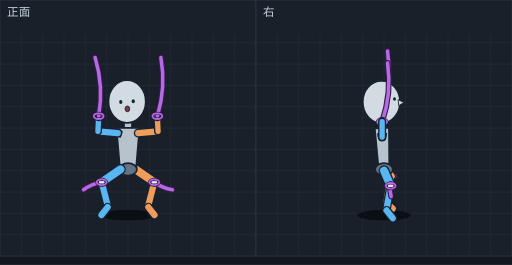
t = 0.00 s
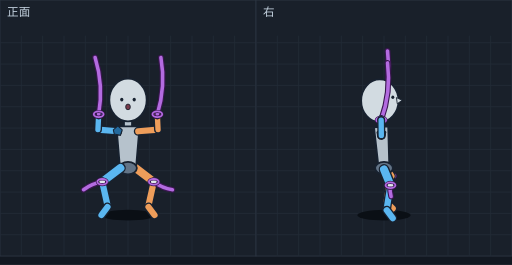
t = 0.09 s
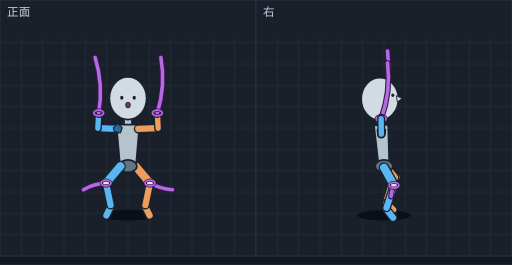
t = 0.17 s
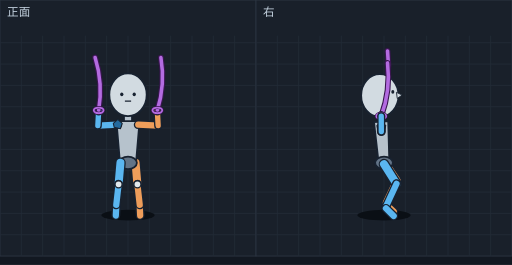
t = 0.26 s
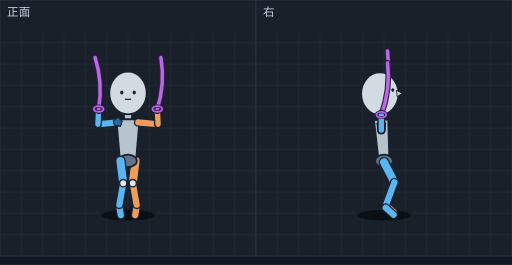
t = 0.35 s
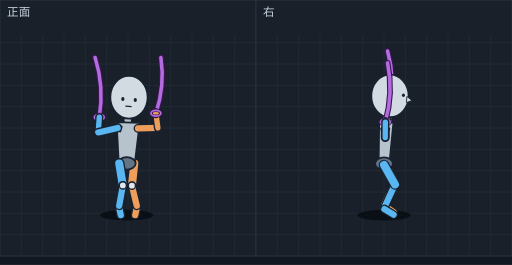
t = 0.40 s

The animated SVG that drew these frames (rendered in a browser with its animation timeline set to each time). Animation: 12 SMIL elements (animate=12); one cycle of 0.51 s, repeats indefinitely.

<svg xmlns="http://www.w3.org/2000/svg" viewBox="0 0 576 298" width="576" height="298" font-family="sans-serif"><rect width="576" height="298" fill="#121821"/><g transform="translate(0,0)"><rect width="288" height="288" fill="#19202a" stroke="#2c3542"/><line x1="24" y1="40" x2="24" y2="288" stroke="#222b37"/><line x1="48" y1="40" x2="48" y2="288" stroke="#222b37"/><line x1="72" y1="40" x2="72" y2="288" stroke="#222b37"/><line x1="96" y1="40" x2="96" y2="288" stroke="#222b37"/><line x1="120" y1="40" x2="120" y2="288" stroke="#222b37"/><line x1="144" y1="40" x2="144" y2="288" stroke="#222b37"/><line x1="168" y1="40" x2="168" y2="288" stroke="#222b37"/><line x1="192" y1="40" x2="192" y2="288" stroke="#222b37"/><line x1="216" y1="40" x2="216" y2="288" stroke="#222b37"/><line x1="240" y1="40" x2="240" y2="288" stroke="#222b37"/><line x1="264" y1="40" x2="264" y2="288" stroke="#222b37"/><line x1="0" y1="48" x2="288" y2="48" stroke="#222b37"/><line x1="0" y1="72" x2="288" y2="72" stroke="#222b37"/><line x1="0" y1="96" x2="288" y2="96" stroke="#222b37"/><line x1="0" y1="120" x2="288" y2="120" stroke="#222b37"/><line x1="0" y1="144" x2="288" y2="144" stroke="#222b37"/><line x1="0" y1="168" x2="288" y2="168" stroke="#222b37"/><line x1="0" y1="192" x2="288" y2="192" stroke="#222b37"/><line x1="0" y1="216" x2="288" y2="216" stroke="#222b37"/><line x1="0" y1="240" x2="288" y2="240" stroke="#222b37"/><line x1="0" y1="264" x2="288" y2="264" stroke="#222b37"/><text x="8" y="18" font-size="13" fill="#c4d2df">正面</text><g display="inline"><ellipse cx="144.0" cy="242" rx="30" ry="6" fill="#0a0f15"/><line x1="152.5" y1="190.5" x2="173.6" y2="205.0" stroke="#182230" stroke-width="12" stroke-linecap="round"/><line x1="152.5" y1="190.5" x2="173.6" y2="205.0" stroke="#ee9d5a" stroke-width="9" stroke-linecap="round"/><line x1="144.0" y1="134.5" x2="144.0" y2="153.7" stroke="#182230" stroke-width="10" stroke-linecap="round"/><line x1="144.0" y1="134.5" x2="144.0" y2="153.7" stroke="#b6c2cc" stroke-width="7" stroke-linecap="round"/><polygon points="157.0,143.7 131.0,143.7 135.0,190.5 153.0,190.5" fill="#b6c2cc" stroke="#182230" stroke-width="2" stroke-linejoin="round"/><ellipse cx="144.0" cy="190.5" rx="10" ry="7" fill="#637487" stroke="#182230" stroke-width="2"/><ellipse cx="143.0" cy="114.1" rx="21" ry="24" fill="#d2dbe1" stroke="#182230" stroke-width="2"/><ellipse cx="135.9" cy="114.6" rx="1.8" ry="2.2" fill="#182230"/><ellipse cx="149.9" cy="113.9" rx="1.8" ry="2.2" fill="#182230"/><ellipse cx="143.3" cy="122.4" rx="2.6" ry="3.2" fill="#7a3b4a" stroke="#182230" stroke-width="1"/><polygon points="132.5,143.6 137.5,148.1 135.5,154.1 128.5,152.6 127.5,148.1" fill="#246a9e" stroke="#182230" stroke-width="1.2"/><line x1="132.5" y1="149.6" x2="110.2" y2="147.7" stroke="#182230" stroke-width="10" stroke-linecap="round"/><line x1="132.5" y1="149.6" x2="110.2" y2="147.7" stroke="#5ab6f0" stroke-width="7" stroke-linecap="round"/><line x1="155.5" y1="149.6" x2="177.8" y2="147.7" stroke="#182230" stroke-width="10" stroke-linecap="round"/><line x1="155.5" y1="149.6" x2="177.8" y2="147.7" stroke="#ee9d5a" stroke-width="7" stroke-linecap="round"/><line x1="110.2" y1="147.7" x2="111.0" y2="130.6" stroke="#182230" stroke-width="9" stroke-linecap="round"/><line x1="110.2" y1="147.7" x2="111.0" y2="130.6" stroke="#5ab6f0" stroke-width="6" stroke-linecap="round"/><line x1="177.8" y1="147.7" x2="177.0" y2="130.6" stroke="#182230" stroke-width="9" stroke-linecap="round"/><line x1="177.8" y1="147.7" x2="177.0" y2="130.6" stroke="#ee9d5a" stroke-width="6" stroke-linecap="round"/><ellipse cx="111.0" cy="130.6" rx="4" ry="5" fill="#5ab6f0" stroke="#182230" stroke-width="1.5"/><ellipse cx="177.0" cy="130.6" rx="4" ry="5" fill="#ee9d5a" stroke="#182230" stroke-width="1.5"/><path d="M107.0,64.7 Q116.9,97.2 111.0,130.6" fill="none" stroke="#3a1650" stroke-width="6.5" stroke-linecap="round"/><path d="M107.0,64.7 Q116.9,97.2 111.0,130.6" fill="none" stroke="#b36be0" stroke-width="4" stroke-linecap="round"/><ellipse cx="111.0" cy="130.6" rx="5.5" ry="3.2" fill="none" stroke="#3a1650" stroke-width="3.5"/><ellipse cx="111.0" cy="130.6" rx="5.5" ry="3.2" fill="none" stroke="#b36be0" stroke-width="2"/><path d="M181.0,64.7 Q186.9,98.1 177.0,130.6" fill="none" stroke="#3a1650" stroke-width="6.5" stroke-linecap="round"/><path d="M181.0,64.7 Q186.9,98.1 177.0,130.6" fill="none" stroke="#b36be0" stroke-width="4" stroke-linecap="round"/><ellipse cx="177.0" cy="130.6" rx="5.5" ry="3.2" fill="none" stroke="#3a1650" stroke-width="3.5"/><ellipse cx="177.0" cy="130.6" rx="5.5" ry="3.2" fill="none" stroke="#b36be0" stroke-width="2"/><line x1="135.5" y1="190.5" x2="114.4" y2="205.0" stroke="#182230" stroke-width="12" stroke-linecap="round"/><line x1="135.5" y1="190.5" x2="114.4" y2="205.0" stroke="#5ab6f0" stroke-width="9" stroke-linecap="round"/><line x1="114.4" y1="205.0" x2="121.1" y2="231.0" stroke="#182230" stroke-width="10" stroke-linecap="round"/><line x1="114.4" y1="205.0" x2="121.1" y2="231.0" stroke="#5ab6f0" stroke-width="7" stroke-linecap="round"/><line x1="173.6" y1="205.0" x2="166.9" y2="231.0" stroke="#182230" stroke-width="10" stroke-linecap="round"/><line x1="173.6" y1="205.0" x2="166.9" y2="231.0" stroke="#ee9d5a" stroke-width="7" stroke-linecap="round"/><line x1="121.1" y1="233.0" x2="114.2" y2="241.8" stroke="#182230" stroke-width="10" stroke-linecap="round"/><line x1="121.1" y1="233.0" x2="114.2" y2="241.8" stroke="#5ab6f0" stroke-width="7" stroke-linecap="round"/><line x1="166.9" y1="233.0" x2="173.8" y2="241.8" stroke="#182230" stroke-width="10" stroke-linecap="round"/><line x1="166.9" y1="233.0" x2="173.8" y2="241.8" stroke="#ee9d5a" stroke-width="7" stroke-linecap="round"/><path d="M194.0,213.4 Q182.8,211.7 173.6,205.0" fill="none" stroke="#3a1650" stroke-width="6.5" stroke-linecap="round"/><path d="M194.0,213.4 Q182.8,211.7 173.6,205.0" fill="none" stroke="#b36be0" stroke-width="4" stroke-linecap="round"/><path d="M94.0,213.4 Q103.2,206.8 114.4,205.0" fill="none" stroke="#3a1650" stroke-width="6.5" stroke-linecap="round"/><path d="M94.0,213.4 Q103.2,206.8 114.4,205.0" fill="none" stroke="#b36be0" stroke-width="4" stroke-linecap="round"/><ellipse cx="114.4" cy="205.0" rx="4" ry="4" fill="#e1e8ec" stroke="#182230" stroke-width="1.5"/><ellipse cx="173.6" cy="205.0" rx="4" ry="4" fill="#e1e8ec" stroke="#182230" stroke-width="1.5"/><ellipse cx="173.6" cy="205.0" rx="5.5" ry="3.2" fill="none" stroke="#3a1650" stroke-width="3.5"/><ellipse cx="173.6" cy="205.0" rx="5.5" ry="3.2" fill="none" stroke="#b36be0" stroke-width="2"/><ellipse cx="114.4" cy="205.0" rx="5.5" ry="3.2" fill="none" stroke="#3a1650" stroke-width="3.5"/><ellipse cx="114.4" cy="205.0" rx="5.5" ry="3.2" fill="none" stroke="#b36be0" stroke-width="2"/><animate attributeName="display" values="inline;none;none;none;none;none" keyTimes="0.0000;0.1471;0.2941;0.4314;0.5686;0.7843" calcMode="discrete" dur="510ms" repeatCount="indefinite"/></g><g display="none"><ellipse cx="144.0" cy="242" rx="30" ry="6" fill="#0a0f15"/><line x1="152.5" y1="189.0" x2="173.0" y2="204.5" stroke="#182230" stroke-width="12" stroke-linecap="round"/><line x1="152.5" y1="189.0" x2="173.0" y2="204.5" stroke="#ee9d5a" stroke-width="9" stroke-linecap="round"/><line x1="144.0" y1="132.9" x2="144.0" y2="152.1" stroke="#182230" stroke-width="10" stroke-linecap="round"/><line x1="144.0" y1="132.9" x2="144.0" y2="152.1" stroke="#b6c2cc" stroke-width="7" stroke-linecap="round"/><polygon points="157.0,142.1 131.0,142.1 135.0,189.0 153.0,189.0" fill="#b6c2cc" stroke="#182230" stroke-width="2" stroke-linejoin="round"/><ellipse cx="144.0" cy="189.0" rx="10" ry="7" fill="#637487" stroke="#182230" stroke-width="2"/><ellipse cx="144.0" cy="112.5" rx="21" ry="24" fill="#d2dbe1" stroke="#182230" stroke-width="2"/><ellipse cx="137.0" cy="112.0" rx="1.8" ry="2.2" fill="#182230"/><ellipse cx="151.0" cy="112.0" rx="1.8" ry="2.2" fill="#182230"/><ellipse cx="144.0" cy="120.2" rx="2.6" ry="3.2" fill="#7a3b4a" stroke="#182230" stroke-width="1"/><line x1="132.5" y1="147.6" x2="110.2" y2="145.7" stroke="#182230" stroke-width="10" stroke-linecap="round"/><line x1="132.5" y1="147.6" x2="110.2" y2="145.7" stroke="#5ab6f0" stroke-width="7" stroke-linecap="round"/><line x1="155.5" y1="147.6" x2="177.8" y2="145.7" stroke="#182230" stroke-width="10" stroke-linecap="round"/><line x1="155.5" y1="147.6" x2="177.8" y2="145.7" stroke="#ee9d5a" stroke-width="7" stroke-linecap="round"/><polygon points="132.5,141.6 137.5,146.1 135.5,152.1 128.5,150.6 127.5,146.1" fill="#246a9e" stroke="#182230" stroke-width="1.2"/><line x1="110.2" y1="145.7" x2="111.0" y2="128.5" stroke="#182230" stroke-width="9" stroke-linecap="round"/><line x1="110.2" y1="145.7" x2="111.0" y2="128.5" stroke="#5ab6f0" stroke-width="6" stroke-linecap="round"/><line x1="177.8" y1="145.7" x2="177.0" y2="128.5" stroke="#182230" stroke-width="9" stroke-linecap="round"/><line x1="177.8" y1="145.7" x2="177.0" y2="128.5" stroke="#ee9d5a" stroke-width="6" stroke-linecap="round"/><ellipse cx="111.0" cy="128.5" rx="4" ry="5" fill="#5ab6f0" stroke="#182230" stroke-width="1.5"/><ellipse cx="177.0" cy="128.5" rx="4" ry="5" fill="#ee9d5a" stroke="#182230" stroke-width="1.5"/><path d="M107.0,64.7 Q116.7,96.1 111.0,128.5" fill="none" stroke="#3a1650" stroke-width="6.5" stroke-linecap="round"/><path d="M107.0,64.7 Q116.7,96.1 111.0,128.5" fill="none" stroke="#b36be0" stroke-width="4" stroke-linecap="round"/><ellipse cx="111.0" cy="128.5" rx="5.5" ry="3.2" fill="none" stroke="#3a1650" stroke-width="3.5"/><ellipse cx="111.0" cy="128.5" rx="5.5" ry="3.2" fill="none" stroke="#b36be0" stroke-width="2"/><path d="M181.0,64.7 Q186.7,97.1 177.0,128.5" fill="none" stroke="#3a1650" stroke-width="6.5" stroke-linecap="round"/><path d="M181.0,64.7 Q186.7,97.1 177.0,128.5" fill="none" stroke="#b36be0" stroke-width="4" stroke-linecap="round"/><ellipse cx="177.0" cy="128.5" rx="5.5" ry="3.2" fill="none" stroke="#3a1650" stroke-width="3.5"/><ellipse cx="177.0" cy="128.5" rx="5.5" ry="3.2" fill="none" stroke="#b36be0" stroke-width="2"/><line x1="135.5" y1="189.0" x2="115.0" y2="204.5" stroke="#182230" stroke-width="12" stroke-linecap="round"/><line x1="135.5" y1="189.0" x2="115.0" y2="204.5" stroke="#5ab6f0" stroke-width="9" stroke-linecap="round"/><line x1="115.0" y1="204.5" x2="120.9" y2="230.8" stroke="#182230" stroke-width="10" stroke-linecap="round"/><line x1="115.0" y1="204.5" x2="120.9" y2="230.8" stroke="#5ab6f0" stroke-width="7" stroke-linecap="round"/><line x1="173.0" y1="204.5" x2="167.1" y2="230.8" stroke="#182230" stroke-width="10" stroke-linecap="round"/><line x1="173.0" y1="204.5" x2="167.1" y2="230.8" stroke="#ee9d5a" stroke-width="7" stroke-linecap="round"/><line x1="120.9" y1="232.8" x2="114.2" y2="241.8" stroke="#182230" stroke-width="10" stroke-linecap="round"/><line x1="120.9" y1="232.8" x2="114.2" y2="241.8" stroke="#5ab6f0" stroke-width="7" stroke-linecap="round"/><line x1="167.1" y1="232.8" x2="173.8" y2="241.8" stroke="#182230" stroke-width="10" stroke-linecap="round"/><line x1="167.1" y1="232.8" x2="173.8" y2="241.8" stroke="#ee9d5a" stroke-width="7" stroke-linecap="round"/><path d="M194.0,213.4 Q182.4,211.5 173.0,204.5" fill="none" stroke="#3a1650" stroke-width="6.5" stroke-linecap="round"/><path d="M194.0,213.4 Q182.4,211.5 173.0,204.5" fill="none" stroke="#b36be0" stroke-width="4" stroke-linecap="round"/><path d="M94.0,213.4 Q103.4,206.5 115.0,204.5" fill="none" stroke="#3a1650" stroke-width="6.5" stroke-linecap="round"/><path d="M94.0,213.4 Q103.4,206.5 115.0,204.5" fill="none" stroke="#b36be0" stroke-width="4" stroke-linecap="round"/><ellipse cx="115.0" cy="204.5" rx="4" ry="4" fill="#e1e8ec" stroke="#182230" stroke-width="1.5"/><ellipse cx="173.0" cy="204.5" rx="4" ry="4" fill="#e1e8ec" stroke="#182230" stroke-width="1.5"/><ellipse cx="173.0" cy="204.5" rx="5.5" ry="3.2" fill="none" stroke="#3a1650" stroke-width="3.5"/><ellipse cx="173.0" cy="204.5" rx="5.5" ry="3.2" fill="none" stroke="#b36be0" stroke-width="2"/><ellipse cx="115.0" cy="204.5" rx="5.5" ry="3.2" fill="none" stroke="#3a1650" stroke-width="3.5"/><ellipse cx="115.0" cy="204.5" rx="5.5" ry="3.2" fill="none" stroke="#b36be0" stroke-width="2"/><animate attributeName="display" values="none;inline;none;none;none;none" keyTimes="0.0000;0.1471;0.2941;0.4314;0.5686;0.7843" calcMode="discrete" dur="510ms" repeatCount="indefinite"/></g><g display="none"><ellipse cx="144.0" cy="242" rx="30" ry="6" fill="#0a0f15"/><line x1="152.5" y1="186.9" x2="168.7" y2="205.9" stroke="#182230" stroke-width="12" stroke-linecap="round"/><line x1="152.5" y1="186.9" x2="168.7" y2="205.9" stroke="#ee9d5a" stroke-width="9" stroke-linecap="round"/><line x1="144.0" y1="130.9" x2="144.0" y2="150.1" stroke="#182230" stroke-width="10" stroke-linecap="round"/><line x1="144.0" y1="130.9" x2="144.0" y2="150.1" stroke="#b6c2cc" stroke-width="7" stroke-linecap="round"/><polygon points="157.0,140.1 131.0,140.1 135.0,186.9 153.0,186.9" fill="#b6c2cc" stroke="#182230" stroke-width="2" stroke-linejoin="round"/><ellipse cx="144.0" cy="186.9" rx="10" ry="7" fill="#637487" stroke="#182230" stroke-width="2"/><ellipse cx="144.0" cy="110.4" rx="21" ry="24" fill="#d2dbe1" stroke="#182230" stroke-width="2"/><ellipse cx="137.0" cy="109.9" rx="1.8" ry="2.2" fill="#182230"/><ellipse cx="151.0" cy="109.9" rx="1.8" ry="2.2" fill="#182230"/><ellipse cx="144.0" cy="118.1" rx="2.6" ry="3.2" fill="#7a3b4a" stroke="#182230" stroke-width="1"/><line x1="132.5" y1="145.0" x2="110.1" y2="144.2" stroke="#182230" stroke-width="10" stroke-linecap="round"/><line x1="132.5" y1="145.0" x2="110.1" y2="144.2" stroke="#5ab6f0" stroke-width="7" stroke-linecap="round"/><line x1="155.5" y1="145.0" x2="177.9" y2="144.2" stroke="#182230" stroke-width="10" stroke-linecap="round"/><line x1="155.5" y1="145.0" x2="177.9" y2="144.2" stroke="#ee9d5a" stroke-width="7" stroke-linecap="round"/><polygon points="132.5,139.0 137.5,143.5 135.5,149.5 128.5,148.0 127.5,143.5" fill="#246a9e" stroke="#182230" stroke-width="1.2"/><line x1="110.1" y1="144.2" x2="111.0" y2="127.0" stroke="#182230" stroke-width="9" stroke-linecap="round"/><line x1="110.1" y1="144.2" x2="111.0" y2="127.0" stroke="#5ab6f0" stroke-width="6" stroke-linecap="round"/><line x1="177.9" y1="144.2" x2="177.0" y2="127.0" stroke="#182230" stroke-width="9" stroke-linecap="round"/><line x1="177.9" y1="144.2" x2="177.0" y2="127.0" stroke="#ee9d5a" stroke-width="6" stroke-linecap="round"/><ellipse cx="111.0" cy="127.0" rx="4" ry="5" fill="#5ab6f0" stroke="#182230" stroke-width="1.5"/><ellipse cx="177.0" cy="127.0" rx="4" ry="5" fill="#ee9d5a" stroke="#182230" stroke-width="1.5"/><path d="M107.0,64.7 Q116.5,95.4 111.0,127.0" fill="none" stroke="#3a1650" stroke-width="6.5" stroke-linecap="round"/><path d="M107.0,64.7 Q116.5,95.4 111.0,127.0" fill="none" stroke="#b36be0" stroke-width="4" stroke-linecap="round"/><ellipse cx="111.0" cy="127.0" rx="5.5" ry="3.2" fill="none" stroke="#3a1650" stroke-width="3.5"/><ellipse cx="111.0" cy="127.0" rx="5.5" ry="3.2" fill="none" stroke="#b36be0" stroke-width="2"/><path d="M181.0,64.7 Q186.5,96.3 177.0,127.0" fill="none" stroke="#3a1650" stroke-width="6.5" stroke-linecap="round"/><path d="M181.0,64.7 Q186.5,96.3 177.0,127.0" fill="none" stroke="#b36be0" stroke-width="4" stroke-linecap="round"/><ellipse cx="177.0" cy="127.0" rx="5.5" ry="3.2" fill="none" stroke="#3a1650" stroke-width="3.5"/><ellipse cx="177.0" cy="127.0" rx="5.5" ry="3.2" fill="none" stroke="#b36be0" stroke-width="2"/><line x1="135.5" y1="186.9" x2="119.3" y2="205.9" stroke="#182230" stroke-width="12" stroke-linecap="round"/><line x1="135.5" y1="186.9" x2="119.3" y2="205.9" stroke="#5ab6f0" stroke-width="9" stroke-linecap="round"/><line x1="124.4" y1="232.6" x2="119.7" y2="242.3" stroke="#182230" stroke-width="10" stroke-linecap="round"/><line x1="124.4" y1="232.6" x2="119.7" y2="242.3" stroke="#5ab6f0" stroke-width="7" stroke-linecap="round"/><line x1="163.6" y1="232.6" x2="168.3" y2="242.3" stroke="#182230" stroke-width="10" stroke-linecap="round"/><line x1="163.6" y1="232.6" x2="168.3" y2="242.3" stroke="#ee9d5a" stroke-width="7" stroke-linecap="round"/><line x1="119.3" y1="205.9" x2="124.4" y2="230.6" stroke="#182230" stroke-width="10" stroke-linecap="round"/><line x1="119.3" y1="205.9" x2="124.4" y2="230.6" stroke="#5ab6f0" stroke-width="7" stroke-linecap="round"/><line x1="168.7" y1="205.9" x2="163.6" y2="230.6" stroke="#182230" stroke-width="10" stroke-linecap="round"/><line x1="168.7" y1="205.9" x2="163.6" y2="230.6" stroke="#ee9d5a" stroke-width="7" stroke-linecap="round"/><path d="M194.0,213.4 Q180.4,212.7 168.7,205.9" fill="none" stroke="#3a1650" stroke-width="6.5" stroke-linecap="round"/><path d="M194.0,213.4 Q180.4,212.7 168.7,205.9" fill="none" stroke="#b36be0" stroke-width="4" stroke-linecap="round"/><path d="M94.0,213.4 Q105.8,206.6 119.3,205.9" fill="none" stroke="#3a1650" stroke-width="6.5" stroke-linecap="round"/><path d="M94.0,213.4 Q105.8,206.6 119.3,205.9" fill="none" stroke="#b36be0" stroke-width="4" stroke-linecap="round"/><ellipse cx="119.3" cy="205.9" rx="4" ry="4" fill="#e1e8ec" stroke="#182230" stroke-width="1.5"/><ellipse cx="168.7" cy="205.9" rx="4" ry="4" fill="#e1e8ec" stroke="#182230" stroke-width="1.5"/><ellipse cx="168.7" cy="205.9" rx="5.5" ry="3.2" fill="none" stroke="#3a1650" stroke-width="3.5"/><ellipse cx="168.7" cy="205.9" rx="5.5" ry="3.2" fill="none" stroke="#b36be0" stroke-width="2"/><ellipse cx="119.3" cy="205.9" rx="5.5" ry="3.2" fill="none" stroke="#3a1650" stroke-width="3.5"/><ellipse cx="119.3" cy="205.9" rx="5.5" ry="3.2" fill="none" stroke="#b36be0" stroke-width="2"/><animate attributeName="display" values="none;none;inline;none;none;none" keyTimes="0.0000;0.1471;0.2941;0.4314;0.5686;0.7843" calcMode="discrete" dur="510ms" repeatCount="indefinite"/></g><g display="none"><ellipse cx="144.0" cy="242" rx="30" ry="6" fill="#0a0f15"/><line x1="152.5" y1="183.1" x2="154.6" y2="207.3" stroke="#182230" stroke-width="12" stroke-linecap="round"/><line x1="152.5" y1="183.1" x2="154.6" y2="207.3" stroke="#ee9d5a" stroke-width="9" stroke-linecap="round"/><line x1="144.0" y1="127.0" x2="144.0" y2="146.2" stroke="#182230" stroke-width="10" stroke-linecap="round"/><line x1="144.0" y1="127.0" x2="144.0" y2="146.2" stroke="#b6c2cc" stroke-width="7" stroke-linecap="round"/><polygon points="157.0,136.2 131.0,136.2 135.0,183.1 153.0,183.1" fill="#b6c2cc" stroke="#182230" stroke-width="2" stroke-linejoin="round"/><ellipse cx="144.0" cy="183.1" rx="10" ry="7" fill="#637487" stroke="#182230" stroke-width="2"/><ellipse cx="144.0" cy="106.6" rx="21" ry="24" fill="#d2dbe1" stroke="#182230" stroke-width="2"/><ellipse cx="137.0" cy="106.1" rx="1.8" ry="2.2" fill="#182230"/><ellipse cx="151.0" cy="106.1" rx="1.8" ry="2.2" fill="#182230"/><line x1="140.5" y1="113.7" x2="147.5" y2="113.7" stroke="#182230" stroke-width="1.4"/><line x1="132.5" y1="140.2" x2="110.1" y2="141.3" stroke="#182230" stroke-width="10" stroke-linecap="round"/><line x1="132.5" y1="140.2" x2="110.1" y2="141.3" stroke="#5ab6f0" stroke-width="7" stroke-linecap="round"/><line x1="155.5" y1="140.2" x2="177.9" y2="141.3" stroke="#182230" stroke-width="10" stroke-linecap="round"/><line x1="155.5" y1="140.2" x2="177.9" y2="141.3" stroke="#ee9d5a" stroke-width="7" stroke-linecap="round"/><polygon points="132.5,134.2 137.5,138.7 135.5,144.7 128.5,143.2 127.5,138.7" fill="#246a9e" stroke="#182230" stroke-width="1.2"/><line x1="110.1" y1="141.3" x2="111.0" y2="124.1" stroke="#182230" stroke-width="9" stroke-linecap="round"/><line x1="110.1" y1="141.3" x2="111.0" y2="124.1" stroke="#5ab6f0" stroke-width="6" stroke-linecap="round"/><line x1="177.9" y1="141.3" x2="177.0" y2="124.1" stroke="#182230" stroke-width="9" stroke-linecap="round"/><line x1="177.9" y1="141.3" x2="177.0" y2="124.1" stroke="#ee9d5a" stroke-width="6" stroke-linecap="round"/><ellipse cx="111.0" cy="124.1" rx="4" ry="5" fill="#5ab6f0" stroke="#182230" stroke-width="1.5"/><ellipse cx="177.0" cy="124.1" rx="4" ry="5" fill="#ee9d5a" stroke="#182230" stroke-width="1.5"/><path d="M107.0,64.7 Q116.1,93.9 111.0,124.1" fill="none" stroke="#3a1650" stroke-width="6.5" stroke-linecap="round"/><path d="M107.0,64.7 Q116.1,93.9 111.0,124.1" fill="none" stroke="#b36be0" stroke-width="4" stroke-linecap="round"/><ellipse cx="111.0" cy="124.1" rx="5.5" ry="3.2" fill="none" stroke="#3a1650" stroke-width="3.5"/><ellipse cx="111.0" cy="124.1" rx="5.5" ry="3.2" fill="none" stroke="#b36be0" stroke-width="2"/><path d="M181.0,64.7 Q186.1,94.9 177.0,124.1" fill="none" stroke="#3a1650" stroke-width="6.5" stroke-linecap="round"/><path d="M181.0,64.7 Q186.1,94.9 177.0,124.1" fill="none" stroke="#b36be0" stroke-width="4" stroke-linecap="round"/><ellipse cx="177.0" cy="124.1" rx="5.5" ry="3.2" fill="none" stroke="#3a1650" stroke-width="3.5"/><ellipse cx="177.0" cy="124.1" rx="5.5" ry="3.2" fill="none" stroke="#b36be0" stroke-width="2"/><line x1="130.8" y1="232.4" x2="130.3" y2="242.4" stroke="#182230" stroke-width="10" stroke-linecap="round"/><line x1="130.8" y1="232.4" x2="130.3" y2="242.4" stroke="#5ab6f0" stroke-width="7" stroke-linecap="round"/><line x1="157.2" y1="232.4" x2="157.7" y2="242.4" stroke="#182230" stroke-width="10" stroke-linecap="round"/><line x1="157.2" y1="232.4" x2="157.7" y2="242.4" stroke="#ee9d5a" stroke-width="7" stroke-linecap="round"/><line x1="135.5" y1="183.1" x2="133.4" y2="207.3" stroke="#182230" stroke-width="12" stroke-linecap="round"/><line x1="135.5" y1="183.1" x2="133.4" y2="207.3" stroke="#5ab6f0" stroke-width="9" stroke-linecap="round"/><line x1="133.4" y1="207.3" x2="130.8" y2="230.4" stroke="#182230" stroke-width="10" stroke-linecap="round"/><line x1="133.4" y1="207.3" x2="130.8" y2="230.4" stroke="#5ab6f0" stroke-width="7" stroke-linecap="round"/><line x1="154.6" y1="207.3" x2="157.2" y2="230.4" stroke="#182230" stroke-width="10" stroke-linecap="round"/><line x1="154.6" y1="207.3" x2="157.2" y2="230.4" stroke="#ee9d5a" stroke-width="7" stroke-linecap="round"/><ellipse cx="133.4" cy="207.3" rx="4" ry="4" fill="#e1e8ec" stroke="#182230" stroke-width="1.5"/><ellipse cx="154.6" cy="207.3" rx="4" ry="4" fill="#e1e8ec" stroke="#182230" stroke-width="1.5"/><animate attributeName="display" values="none;none;none;inline;none;none" keyTimes="0.0000;0.1471;0.2941;0.4314;0.5686;0.7843" calcMode="discrete" dur="510ms" repeatCount="indefinite"/></g><g display="none"><ellipse cx="144.0" cy="242" rx="30" ry="6" fill="#0a0f15"/><line x1="152.5" y1="181.0" x2="149.4" y2="206.1" stroke="#182230" stroke-width="12" stroke-linecap="round"/><line x1="152.5" y1="181.0" x2="149.4" y2="206.1" stroke="#ee9d5a" stroke-width="9" stroke-linecap="round"/><line x1="144.0" y1="124.9" x2="144.0" y2="144.1" stroke="#182230" stroke-width="10" stroke-linecap="round"/><line x1="144.0" y1="124.9" x2="144.0" y2="144.1" stroke="#b6c2cc" stroke-width="7" stroke-linecap="round"/><polygon points="157.0,134.1 131.0,134.1 135.0,181.0 153.0,181.0" fill="#b6c2cc" stroke="#182230" stroke-width="2" stroke-linejoin="round"/><ellipse cx="144.0" cy="181.0" rx="10" ry="7" fill="#637487" stroke="#182230" stroke-width="2"/><ellipse cx="144.0" cy="104.5" rx="21" ry="24" fill="#d2dbe1" stroke="#182230" stroke-width="2"/><ellipse cx="137.0" cy="104.0" rx="1.8" ry="2.2" fill="#182230"/><ellipse cx="151.0" cy="104.0" rx="1.8" ry="2.2" fill="#182230"/><line x1="140.5" y1="111.7" x2="147.5" y2="111.7" stroke="#182230" stroke-width="1.4"/><line x1="132.5" y1="137.6" x2="110.2" y2="139.7" stroke="#182230" stroke-width="10" stroke-linecap="round"/><line x1="132.5" y1="137.6" x2="110.2" y2="139.7" stroke="#5ab6f0" stroke-width="7" stroke-linecap="round"/><line x1="155.5" y1="137.6" x2="177.8" y2="139.7" stroke="#182230" stroke-width="10" stroke-linecap="round"/><line x1="155.5" y1="137.6" x2="177.8" y2="139.7" stroke="#ee9d5a" stroke-width="7" stroke-linecap="round"/><polygon points="132.5,131.6 137.5,136.1 135.5,142.1 128.5,140.6 127.5,136.1" fill="#246a9e" stroke="#182230" stroke-width="1.2"/><line x1="110.2" y1="139.7" x2="111.0" y2="122.5" stroke="#182230" stroke-width="9" stroke-linecap="round"/><line x1="110.2" y1="139.7" x2="111.0" y2="122.5" stroke="#5ab6f0" stroke-width="6" stroke-linecap="round"/><line x1="177.8" y1="139.7" x2="177.0" y2="122.5" stroke="#182230" stroke-width="9" stroke-linecap="round"/><line x1="177.8" y1="139.7" x2="177.0" y2="122.5" stroke="#ee9d5a" stroke-width="6" stroke-linecap="round"/><ellipse cx="111.0" cy="122.5" rx="4" ry="5" fill="#5ab6f0" stroke="#182230" stroke-width="1.5"/><ellipse cx="177.0" cy="122.5" rx="4" ry="5" fill="#ee9d5a" stroke="#182230" stroke-width="1.5"/><path d="M107.0,64.7 Q115.9,93.1 111.0,122.5" fill="none" stroke="#3a1650" stroke-width="6.5" stroke-linecap="round"/><path d="M107.0,64.7 Q115.9,93.1 111.0,122.5" fill="none" stroke="#b36be0" stroke-width="4" stroke-linecap="round"/><ellipse cx="111.0" cy="122.5" rx="5.5" ry="3.2" fill="none" stroke="#3a1650" stroke-width="3.5"/><ellipse cx="111.0" cy="122.5" rx="5.5" ry="3.2" fill="none" stroke="#b36be0" stroke-width="2"/><path d="M181.0,64.7 Q185.9,94.1 177.0,122.5" fill="none" stroke="#3a1650" stroke-width="6.5" stroke-linecap="round"/><path d="M181.0,64.7 Q185.9,94.1 177.0,122.5" fill="none" stroke="#b36be0" stroke-width="4" stroke-linecap="round"/><ellipse cx="177.0" cy="122.5" rx="5.5" ry="3.2" fill="none" stroke="#3a1650" stroke-width="3.5"/><ellipse cx="177.0" cy="122.5" rx="5.5" ry="3.2" fill="none" stroke="#b36be0" stroke-width="2"/><line x1="135.5" y1="181.0" x2="138.6" y2="206.1" stroke="#182230" stroke-width="12" stroke-linecap="round"/><line x1="135.5" y1="181.0" x2="138.6" y2="206.1" stroke="#5ab6f0" stroke-width="9" stroke-linecap="round"/><line x1="134.3" y1="232.2" x2="135.9" y2="241.9" stroke="#182230" stroke-width="10" stroke-linecap="round"/><line x1="134.3" y1="232.2" x2="135.9" y2="241.9" stroke="#5ab6f0" stroke-width="7" stroke-linecap="round"/><line x1="153.7" y1="232.2" x2="152.1" y2="241.9" stroke="#182230" stroke-width="10" stroke-linecap="round"/><line x1="153.7" y1="232.2" x2="152.1" y2="241.9" stroke="#ee9d5a" stroke-width="7" stroke-linecap="round"/><line x1="138.6" y1="206.1" x2="134.3" y2="230.2" stroke="#182230" stroke-width="10" stroke-linecap="round"/><line x1="138.6" y1="206.1" x2="134.3" y2="230.2" stroke="#5ab6f0" stroke-width="7" stroke-linecap="round"/><line x1="149.4" y1="206.1" x2="153.7" y2="230.2" stroke="#182230" stroke-width="10" stroke-linecap="round"/><line x1="149.4" y1="206.1" x2="153.7" y2="230.2" stroke="#ee9d5a" stroke-width="7" stroke-linecap="round"/><ellipse cx="138.6" cy="206.1" rx="4" ry="4" fill="#e1e8ec" stroke="#182230" stroke-width="1.5"/><ellipse cx="149.4" cy="206.1" rx="4" ry="4" fill="#e1e8ec" stroke="#182230" stroke-width="1.5"/><animate attributeName="display" values="none;none;none;none;inline;none" keyTimes="0.0000;0.1471;0.2941;0.4314;0.5686;0.7843" calcMode="discrete" dur="510ms" repeatCount="indefinite"/></g><g display="none"><ellipse cx="142.6" cy="242" rx="30" ry="6" fill="#0a0f15"/><line x1="151.1" y1="183.8" x2="148.4" y2="208.8" stroke="#182230" stroke-width="12" stroke-linecap="round"/><line x1="151.1" y1="183.8" x2="148.4" y2="208.8" stroke="#ee9d5a" stroke-width="9" stroke-linecap="round"/><line x1="143.6" y1="129.0" x2="143.9" y2="147.8" stroke="#182230" stroke-width="10" stroke-linecap="round"/><line x1="143.6" y1="129.0" x2="143.9" y2="147.8" stroke="#b6c2cc" stroke-width="7" stroke-linecap="round"/><polygon points="157.2,138.2 131.2,137.3 133.6,183.5 151.6,184.1" fill="#b6c2cc" stroke="#182230" stroke-width="2" stroke-linejoin="round"/><ellipse cx="142.6" cy="183.8" rx="10" ry="7" fill="#637487" stroke="#182230" stroke-width="2"/><polygon points="132.4,137.9 137.4,142.4 135.4,148.4 128.4,146.9 127.4,142.4" fill="#246a9e" stroke="#182230" stroke-width="1.2"/><ellipse cx="111.7" cy="131.8" rx="4" ry="5" fill="#5ab6f0" stroke="#182230" stroke-width="1.5"/><path d="M107.0,64.7 Q117.4,97.7 111.7,131.8" fill="none" stroke="#3a1650" stroke-width="6.5" stroke-linecap="round"/><path d="M107.0,64.7 Q117.4,97.7 111.7,131.8" fill="none" stroke="#b36be0" stroke-width="4" stroke-linecap="round"/><ellipse cx="111.7" cy="131.8" rx="5.5" ry="3.2" fill="none" stroke="#3a1650" stroke-width="3.5"/><ellipse cx="111.7" cy="131.8" rx="5.5" ry="3.2" fill="none" stroke="#b36be0" stroke-width="2"/><line x1="110.5" y1="148.9" x2="111.7" y2="131.8" stroke="#182230" stroke-width="9" stroke-linecap="round"/><line x1="110.5" y1="148.9" x2="111.7" y2="131.8" stroke="#5ab6f0" stroke-width="6" stroke-linecap="round"/><line x1="132.4" y1="143.9" x2="110.5" y2="148.9" stroke="#182230" stroke-width="10" stroke-linecap="round"/><line x1="132.4" y1="143.9" x2="110.5" y2="148.9" stroke="#5ab6f0" stroke-width="7" stroke-linecap="round"/><line x1="155.3" y1="144.3" x2="177.6" y2="143.9" stroke="#182230" stroke-width="10" stroke-linecap="round"/><line x1="155.3" y1="144.3" x2="177.6" y2="143.9" stroke="#ee9d5a" stroke-width="7" stroke-linecap="round"/><line x1="134.1" y1="233.4" x2="135.9" y2="241.9" stroke="#182230" stroke-width="10" stroke-linecap="round"/><line x1="134.1" y1="233.4" x2="135.9" y2="241.9" stroke="#5ab6f0" stroke-width="7" stroke-linecap="round"/><line x1="153.9" y1="233.4" x2="152.1" y2="241.9" stroke="#182230" stroke-width="10" stroke-linecap="round"/><line x1="153.9" y1="233.4" x2="152.1" y2="241.9" stroke="#ee9d5a" stroke-width="7" stroke-linecap="round"/><line x1="177.6" y1="143.9" x2="175.4" y2="127.3" stroke="#182230" stroke-width="9" stroke-linecap="round"/><line x1="177.6" y1="143.9" x2="175.4" y2="127.3" stroke="#ee9d5a" stroke-width="6" stroke-linecap="round"/><line x1="134.1" y1="183.8" x2="138.2" y2="208.6" stroke="#182230" stroke-width="12" stroke-linecap="round"/><line x1="134.1" y1="183.8" x2="138.2" y2="208.6" stroke="#5ab6f0" stroke-width="9" stroke-linecap="round"/><path d="M181.0,64.7 Q185.7,96.7 175.4,127.3" fill="none" stroke="#3a1650" stroke-width="6.5" stroke-linecap="round"/><path d="M181.0,64.7 Q185.7,96.7 175.4,127.3" fill="none" stroke="#b36be0" stroke-width="4" stroke-linecap="round"/><line x1="148.4" y1="208.8" x2="153.9" y2="231.4" stroke="#182230" stroke-width="10" stroke-linecap="round"/><line x1="148.4" y1="208.8" x2="153.9" y2="231.4" stroke="#ee9d5a" stroke-width="7" stroke-linecap="round"/><line x1="138.2" y1="208.6" x2="134.1" y2="231.4" stroke="#182230" stroke-width="10" stroke-linecap="round"/><line x1="138.2" y1="208.6" x2="134.1" y2="231.4" stroke="#5ab6f0" stroke-width="7" stroke-linecap="round"/><ellipse cx="175.4" cy="127.3" rx="4" ry="5" fill="#ee9d5a" stroke="#182230" stroke-width="1.5"/><ellipse cx="175.4" cy="127.3" rx="5.5" ry="3.2" fill="none" stroke="#3a1650" stroke-width="3.5"/><ellipse cx="175.4" cy="127.3" rx="5.5" ry="3.2" fill="none" stroke="#b36be0" stroke-width="2"/><ellipse cx="145.1" cy="109.3" rx="21" ry="24" fill="#d2dbe1" stroke="#182230" stroke-width="2"/><ellipse cx="138.2" cy="111.4" rx="1.8" ry="2.2" fill="#182230"/><ellipse cx="152.2" cy="112.5" rx="1.8" ry="2.2" fill="#182230"/><line x1="141.1" y1="119.3" x2="148.1" y2="119.8" stroke="#182230" stroke-width="1.4"/><ellipse cx="148.4" cy="208.8" rx="4" ry="4" fill="#e1e8ec" stroke="#182230" stroke-width="1.5"/><ellipse cx="138.2" cy="208.6" rx="4" ry="4" fill="#e1e8ec" stroke="#182230" stroke-width="1.5"/><animate attributeName="display" values="none;none;none;none;none;inline" keyTimes="0.0000;0.1471;0.2941;0.4314;0.5686;0.7843" calcMode="discrete" dur="510ms" repeatCount="indefinite"/></g></g><g transform="translate(288,0)"><rect width="288" height="288" fill="#19202a" stroke="#2c3542"/><line x1="24" y1="40" x2="24" y2="288" stroke="#222b37"/><line x1="48" y1="40" x2="48" y2="288" stroke="#222b37"/><line x1="72" y1="40" x2="72" y2="288" stroke="#222b37"/><line x1="96" y1="40" x2="96" y2="288" stroke="#222b37"/><line x1="120" y1="40" x2="120" y2="288" stroke="#222b37"/><line x1="144" y1="40" x2="144" y2="288" stroke="#222b37"/><line x1="168" y1="40" x2="168" y2="288" stroke="#222b37"/><line x1="192" y1="40" x2="192" y2="288" stroke="#222b37"/><line x1="216" y1="40" x2="216" y2="288" stroke="#222b37"/><line x1="240" y1="40" x2="240" y2="288" stroke="#222b37"/><line x1="264" y1="40" x2="264" y2="288" stroke="#222b37"/><line x1="0" y1="48" x2="288" y2="48" stroke="#222b37"/><line x1="0" y1="72" x2="288" y2="72" stroke="#222b37"/><line x1="0" y1="96" x2="288" y2="96" stroke="#222b37"/><line x1="0" y1="120" x2="288" y2="120" stroke="#222b37"/><line x1="0" y1="144" x2="288" y2="144" stroke="#222b37"/><line x1="0" y1="168" x2="288" y2="168" stroke="#222b37"/><line x1="0" y1="192" x2="288" y2="192" stroke="#222b37"/><line x1="0" y1="216" x2="288" y2="216" stroke="#222b37"/><line x1="0" y1="240" x2="288" y2="240" stroke="#222b37"/><line x1="0" y1="264" x2="288" y2="264" stroke="#222b37"/><text x="8" y="18" font-size="13" fill="#c4d2df">右</text><g display="inline"><ellipse cx="144.0" cy="242" rx="30" ry="6" fill="#0a0f15"/><line x1="141.9" y1="142.0" x2="141.9" y2="125.0" stroke="#182230" stroke-width="9" stroke-linecap="round"/><line x1="141.9" y1="142.0" x2="141.9" y2="125.0" stroke="#ee9d5a" stroke-width="6" stroke-linecap="round"/><path d="M148.0,57.3 Q153.1,91.9 141.9,125.0" fill="none" stroke="#3a1650" stroke-width="6.5" stroke-linecap="round"/><path d="M148.0,57.3 Q153.1,91.9 141.9,125.0" fill="none" stroke="#b36be0" stroke-width="4" stroke-linecap="round"/><ellipse cx="141.9" cy="125.0" rx="4" ry="5" fill="#ee9d5a" stroke="#182230" stroke-width="1.5"/><ellipse cx="141.9" cy="125.0" rx="5.5" ry="3.2" fill="none" stroke="#3a1650" stroke-width="3.5"/><ellipse cx="141.9" cy="125.0" rx="5.5" ry="3.2" fill="none" stroke="#b36be0" stroke-width="2"/><path d="M152.0,203.0 Q151.2,200.7 151.5,198.3" fill="none" stroke="#3a1650" stroke-width="6.5" stroke-linecap="round"/><path d="M152.0,203.0 Q151.2,200.7 151.5,198.3" fill="none" stroke="#b36be0" stroke-width="4" stroke-linecap="round"/><ellipse cx="151.5" cy="198.3" rx="4" ry="4" fill="#e1e8ec" stroke="#182230" stroke-width="1.5"/><ellipse cx="151.5" cy="198.3" rx="5.5" ry="3.2" fill="none" stroke="#3a1650" stroke-width="3.5"/><ellipse cx="151.5" cy="198.3" rx="5.5" ry="3.2" fill="none" stroke="#b36be0" stroke-width="2"/><line x1="146.9" y1="228.3" x2="153.8" y2="234.6" stroke="#182230" stroke-width="10" stroke-linecap="round"/><line x1="146.9" y1="228.3" x2="153.8" y2="234.6" stroke="#ee9d5a" stroke-width="7" stroke-linecap="round"/><line x1="151.5" y1="198.3" x2="146.9" y2="226.3" stroke="#182230" stroke-width="10" stroke-linecap="round"/><line x1="151.5" y1="198.3" x2="146.9" y2="226.3" stroke="#ee9d5a" stroke-width="7" stroke-linecap="round"/><line x1="141.9" y1="147.9" x2="141.9" y2="142.0" stroke="#182230" stroke-width="10" stroke-linecap="round"/><line x1="141.9" y1="147.9" x2="141.9" y2="142.0" stroke="#ee9d5a" stroke-width="7" stroke-linecap="round"/><line x1="144.0" y1="188.9" x2="151.5" y2="198.3" stroke="#182230" stroke-width="12" stroke-linecap="round"/><line x1="144.0" y1="188.9" x2="151.5" y2="198.3" stroke="#ee9d5a" stroke-width="9" stroke-linecap="round"/><line x1="141.1" y1="135.0" x2="142.1" y2="154.0" stroke="#182230" stroke-width="10" stroke-linecap="round"/><line x1="141.1" y1="135.0" x2="142.1" y2="154.0" stroke="#b6c2cc" stroke-width="7" stroke-linecap="round"/><polygon points="149.6,143.6 133.6,144.4 138.0,190.8 150.0,190.2" fill="#b6c2cc" stroke="#182230" stroke-width="2" stroke-linejoin="round"/><ellipse cx="144.0" cy="190.5" rx="10" ry="7" fill="#637487" stroke="#182230" stroke-width="2"/><ellipse cx="141.1" cy="114.8" rx="21" ry="24" fill="#d2dbe1" stroke="#182230" stroke-width="2"/><ellipse cx="155.8" cy="111.4" rx="1.7" ry="2" fill="#182230"/><polygon points="159.9,112.0 166.3,115.3 160.6,118.9" fill="#d2dbe1" stroke="#182230" stroke-width="1"/><polygon points="141.9,146.0 146.9,150.5 144.9,156.5 137.9,155.0 136.9,150.5" fill="#246a9e" stroke="#182230" stroke-width="1.2"/><line x1="144.0" y1="192.0" x2="151.5" y2="209.0" stroke="#182230" stroke-width="12" stroke-linecap="round"/><line x1="144.0" y1="192.0" x2="151.5" y2="209.0" stroke="#5ab6f0" stroke-width="9" stroke-linecap="round"/><line x1="141.9" y1="152.0" x2="141.9" y2="154.2" stroke="#182230" stroke-width="10" stroke-linecap="round"/><line x1="141.9" y1="152.0" x2="141.9" y2="154.2" stroke="#5ab6f0" stroke-width="7" stroke-linecap="round"/><line x1="151.5" y1="209.0" x2="146.9" y2="234.6" stroke="#182230" stroke-width="10" stroke-linecap="round"/><line x1="151.5" y1="209.0" x2="146.9" y2="234.6" stroke="#5ab6f0" stroke-width="7" stroke-linecap="round"/><line x1="146.9" y1="236.6" x2="153.8" y2="245.4" stroke="#182230" stroke-width="10" stroke-linecap="round"/><line x1="146.9" y1="236.6" x2="153.8" y2="245.4" stroke="#5ab6f0" stroke-width="7" stroke-linecap="round"/><path d="M152.0,221.0 Q150.3,215.1 151.5,209.0" fill="none" stroke="#3a1650" stroke-width="6.5" stroke-linecap="round"/><path d="M152.0,221.0 Q150.3,215.1 151.5,209.0" fill="none" stroke="#b36be0" stroke-width="4" stroke-linecap="round"/><ellipse cx="151.5" cy="209.0" rx="4" ry="4" fill="#e1e8ec" stroke="#182230" stroke-width="1.5"/><ellipse cx="151.5" cy="209.0" rx="5.5" ry="3.2" fill="none" stroke="#3a1650" stroke-width="3.5"/><ellipse cx="151.5" cy="209.0" rx="5.5" ry="3.2" fill="none" stroke="#b36be0" stroke-width="2"/><path d="M148.0,70.7 Q152.9,104.5 141.9,136.9" fill="none" stroke="#3a1650" stroke-width="6.5" stroke-linecap="round"/><path d="M148.0,70.7 Q152.9,104.5 141.9,136.9" fill="none" stroke="#b36be0" stroke-width="4" stroke-linecap="round"/><ellipse cx="141.9" cy="136.9" rx="4" ry="5" fill="#5ab6f0" stroke="#182230" stroke-width="1.5"/><ellipse cx="141.9" cy="136.9" rx="5.5" ry="3.2" fill="none" stroke="#3a1650" stroke-width="3.5"/><ellipse cx="141.9" cy="136.9" rx="5.5" ry="3.2" fill="none" stroke="#b36be0" stroke-width="2"/><line x1="141.9" y1="154.2" x2="141.9" y2="136.9" stroke="#182230" stroke-width="9" stroke-linecap="round"/><line x1="141.9" y1="154.2" x2="141.9" y2="136.9" stroke="#5ab6f0" stroke-width="6" stroke-linecap="round"/><animate attributeName="display" values="inline;none;none;none;none;none" keyTimes="0.0000;0.1471;0.2941;0.4314;0.5686;0.7843" calcMode="discrete" dur="510ms" repeatCount="indefinite"/></g><g display="none"><ellipse cx="144.0" cy="242" rx="30" ry="6" fill="#0a0f15"/><line x1="141.0" y1="140.2" x2="140.8" y2="123.1" stroke="#182230" stroke-width="9" stroke-linecap="round"/><line x1="141.0" y1="140.2" x2="140.8" y2="123.1" stroke="#ee9d5a" stroke-width="6" stroke-linecap="round"/><path d="M148.0,57.3 Q152.3,91.1 140.8,123.1" fill="none" stroke="#3a1650" stroke-width="6.5" stroke-linecap="round"/><path d="M148.0,57.3 Q152.3,91.1 140.8,123.1" fill="none" stroke="#b36be0" stroke-width="4" stroke-linecap="round"/><ellipse cx="140.8" cy="123.1" rx="4" ry="5" fill="#ee9d5a" stroke="#182230" stroke-width="1.5"/><ellipse cx="140.8" cy="123.1" rx="5.5" ry="3.2" fill="none" stroke="#3a1650" stroke-width="3.5"/><ellipse cx="140.8" cy="123.1" rx="5.5" ry="3.2" fill="none" stroke="#b36be0" stroke-width="2"/><path d="M152.0,203.0 Q151.0,200.6 151.3,198.0" fill="none" stroke="#3a1650" stroke-width="6.5" stroke-linecap="round"/><path d="M152.0,203.0 Q151.0,200.6 151.3,198.0" fill="none" stroke="#b36be0" stroke-width="4" stroke-linecap="round"/><ellipse cx="151.3" cy="198.0" rx="4" ry="4" fill="#e1e8ec" stroke="#182230" stroke-width="1.5"/><ellipse cx="151.3" cy="198.0" rx="5.5" ry="3.2" fill="none" stroke="#3a1650" stroke-width="3.5"/><ellipse cx="151.3" cy="198.0" rx="5.5" ry="3.2" fill="none" stroke="#b36be0" stroke-width="2"/><line x1="147.1" y1="228.1" x2="153.8" y2="234.6" stroke="#182230" stroke-width="10" stroke-linecap="round"/><line x1="147.1" y1="228.1" x2="153.8" y2="234.6" stroke="#ee9d5a" stroke-width="7" stroke-linecap="round"/><line x1="151.3" y1="198.0" x2="147.1" y2="226.1" stroke="#182230" stroke-width="10" stroke-linecap="round"/><line x1="151.3" y1="198.0" x2="147.1" y2="226.1" stroke="#ee9d5a" stroke-width="7" stroke-linecap="round"/><line x1="141.1" y1="146.0" x2="141.0" y2="140.2" stroke="#182230" stroke-width="10" stroke-linecap="round"/><line x1="141.1" y1="146.0" x2="141.0" y2="140.2" stroke="#ee9d5a" stroke-width="7" stroke-linecap="round"/><line x1="144.0" y1="187.5" x2="151.3" y2="198.0" stroke="#182230" stroke-width="12" stroke-linecap="round"/><line x1="144.0" y1="187.5" x2="151.3" y2="198.0" stroke="#ee9d5a" stroke-width="9" stroke-linecap="round"/><line x1="140.1" y1="133.6" x2="141.5" y2="152.6" stroke="#182230" stroke-width="10" stroke-linecap="round"/><line x1="140.1" y1="133.6" x2="141.5" y2="152.6" stroke="#b6c2cc" stroke-width="7" stroke-linecap="round"/><polygon points="148.7,142.1 132.8,143.2 138.0,189.4 150.0,188.6" fill="#b6c2cc" stroke="#182230" stroke-width="2" stroke-linejoin="round"/><ellipse cx="144.0" cy="189.0" rx="10" ry="7" fill="#637487" stroke="#182230" stroke-width="2"/><ellipse cx="139.3" cy="113.3" rx="21" ry="24" fill="#d2dbe1" stroke="#182230" stroke-width="2"/><ellipse cx="153.9" cy="109.3" rx="1.7" ry="2" fill="#182230"/><polygon points="158.0,109.7 164.4,112.8 158.9,116.6" fill="#d2dbe1" stroke="#182230" stroke-width="1"/><polygon points="141.1,144.2 146.1,148.7 144.1,154.7 137.1,153.2 136.1,148.7" fill="#246a9e" stroke="#182230" stroke-width="1.2"/><line x1="144.0" y1="190.5" x2="151.3" y2="208.4" stroke="#182230" stroke-width="12" stroke-linecap="round"/><line x1="144.0" y1="190.5" x2="151.3" y2="208.4" stroke="#5ab6f0" stroke-width="9" stroke-linecap="round"/><line x1="141.1" y1="150.2" x2="141.0" y2="152.3" stroke="#182230" stroke-width="10" stroke-linecap="round"/><line x1="141.1" y1="150.2" x2="141.0" y2="152.3" stroke="#5ab6f0" stroke-width="7" stroke-linecap="round"/><line x1="151.3" y1="208.4" x2="147.1" y2="234.4" stroke="#182230" stroke-width="10" stroke-linecap="round"/><line x1="151.3" y1="208.4" x2="147.1" y2="234.4" stroke="#5ab6f0" stroke-width="7" stroke-linecap="round"/><line x1="147.1" y1="236.4" x2="153.8" y2="245.4" stroke="#182230" stroke-width="10" stroke-linecap="round"/><line x1="147.1" y1="236.4" x2="153.8" y2="245.4" stroke="#5ab6f0" stroke-width="7" stroke-linecap="round"/><path d="M152.0,221.0 Q150.1,214.8 151.3,208.4" fill="none" stroke="#3a1650" stroke-width="6.5" stroke-linecap="round"/><path d="M152.0,221.0 Q150.1,214.8 151.3,208.4" fill="none" stroke="#b36be0" stroke-width="4" stroke-linecap="round"/><ellipse cx="151.3" cy="208.4" rx="4" ry="4" fill="#e1e8ec" stroke="#182230" stroke-width="1.5"/><ellipse cx="151.3" cy="208.4" rx="5.5" ry="3.2" fill="none" stroke="#3a1650" stroke-width="3.5"/><ellipse cx="151.3" cy="208.4" rx="5.5" ry="3.2" fill="none" stroke="#b36be0" stroke-width="2"/><path d="M148.0,70.7 Q152.1,103.7 140.8,135.0" fill="none" stroke="#3a1650" stroke-width="6.5" stroke-linecap="round"/><path d="M148.0,70.7 Q152.1,103.7 140.8,135.0" fill="none" stroke="#b36be0" stroke-width="4" stroke-linecap="round"/><ellipse cx="140.8" cy="135.0" rx="4" ry="5" fill="#5ab6f0" stroke="#182230" stroke-width="1.5"/><ellipse cx="140.8" cy="135.0" rx="5.5" ry="3.2" fill="none" stroke="#3a1650" stroke-width="3.5"/><ellipse cx="140.8" cy="135.0" rx="5.5" ry="3.2" fill="none" stroke="#b36be0" stroke-width="2"/><line x1="141.0" y1="152.3" x2="140.8" y2="135.0" stroke="#182230" stroke-width="9" stroke-linecap="round"/><line x1="141.0" y1="152.3" x2="140.8" y2="135.0" stroke="#5ab6f0" stroke-width="6" stroke-linecap="round"/><animate attributeName="display" values="none;inline;none;none;none;none" keyTimes="0.0000;0.1471;0.2941;0.4314;0.5686;0.7843" calcMode="discrete" dur="510ms" repeatCount="indefinite"/></g><g display="none"><ellipse cx="144.0" cy="242" rx="30" ry="6" fill="#0a0f15"/><line x1="141.0" y1="138.6" x2="140.8" y2="121.6" stroke="#182230" stroke-width="9" stroke-linecap="round"/><line x1="141.0" y1="138.6" x2="140.8" y2="121.6" stroke="#ee9d5a" stroke-width="6" stroke-linecap="round"/><path d="M148.0,57.3 Q152.1,90.3 140.8,121.6" fill="none" stroke="#3a1650" stroke-width="6.5" stroke-linecap="round"/><path d="M148.0,57.3 Q152.1,90.3 140.8,121.6" fill="none" stroke="#b36be0" stroke-width="4" stroke-linecap="round"/><ellipse cx="140.8" cy="121.6" rx="4" ry="5" fill="#ee9d5a" stroke="#182230" stroke-width="1.5"/><ellipse cx="140.8" cy="121.6" rx="5.5" ry="3.2" fill="none" stroke="#3a1650" stroke-width="3.5"/><ellipse cx="140.8" cy="121.6" rx="5.5" ry="3.2" fill="none" stroke="#b36be0" stroke-width="2"/><path d="M152.0,203.0 Q153.2,200.9 155.2,199.5" fill="none" stroke="#3a1650" stroke-width="6.5" stroke-linecap="round"/><path d="M152.0,203.0 Q153.2,200.9 155.2,199.5" fill="none" stroke="#b36be0" stroke-width="4" stroke-linecap="round"/><ellipse cx="155.2" cy="199.5" rx="4" ry="4" fill="#e1e8ec" stroke="#182230" stroke-width="1.5"/><ellipse cx="155.2" cy="199.5" rx="5.5" ry="3.2" fill="none" stroke="#3a1650" stroke-width="3.5"/><ellipse cx="155.2" cy="199.5" rx="5.5" ry="3.2" fill="none" stroke="#b36be0" stroke-width="2"/><line x1="141.1" y1="143.4" x2="141.0" y2="138.6" stroke="#182230" stroke-width="10" stroke-linecap="round"/><line x1="141.1" y1="143.4" x2="141.0" y2="138.6" stroke="#ee9d5a" stroke-width="7" stroke-linecap="round"/><line x1="155.2" y1="199.5" x2="146.8" y2="226.6" stroke="#182230" stroke-width="10" stroke-linecap="round"/><line x1="155.2" y1="199.5" x2="146.8" y2="226.6" stroke="#ee9d5a" stroke-width="7" stroke-linecap="round"/><line x1="146.8" y1="228.6" x2="154.3" y2="236.0" stroke="#182230" stroke-width="10" stroke-linecap="round"/><line x1="146.8" y1="228.6" x2="154.3" y2="236.0" stroke="#ee9d5a" stroke-width="7" stroke-linecap="round"/><line x1="144.0" y1="185.4" x2="155.2" y2="199.5" stroke="#182230" stroke-width="12" stroke-linecap="round"/><line x1="144.0" y1="185.4" x2="155.2" y2="199.5" stroke="#ee9d5a" stroke-width="9" stroke-linecap="round"/><line x1="140.1" y1="131.6" x2="141.5" y2="150.5" stroke="#182230" stroke-width="10" stroke-linecap="round"/><line x1="140.1" y1="131.6" x2="141.5" y2="150.5" stroke="#b6c2cc" stroke-width="7" stroke-linecap="round"/><polygon points="148.7,140.0 132.8,141.1 138.0,187.3 150.0,186.5" fill="#b6c2cc" stroke="#182230" stroke-width="2" stroke-linejoin="round"/><ellipse cx="144.0" cy="186.9" rx="10" ry="7" fill="#637487" stroke="#182230" stroke-width="2"/><ellipse cx="139.3" cy="111.3" rx="21" ry="24" fill="#d2dbe1" stroke="#182230" stroke-width="2"/><ellipse cx="153.9" cy="107.2" rx="1.7" ry="2" fill="#182230"/><polygon points="158.0,107.6 164.4,110.8 158.9,114.6" fill="#d2dbe1" stroke="#182230" stroke-width="1"/><polygon points="141.1,141.6 146.1,146.1 144.1,152.1 137.1,150.6 136.1,146.1" fill="#246a9e" stroke="#182230" stroke-width="1.2"/><line x1="144.0" y1="188.5" x2="155.2" y2="208.4" stroke="#182230" stroke-width="12" stroke-linecap="round"/><line x1="144.0" y1="188.5" x2="155.2" y2="208.4" stroke="#5ab6f0" stroke-width="9" stroke-linecap="round"/><line x1="146.8" y1="235.7" x2="154.3" y2="244.8" stroke="#182230" stroke-width="10" stroke-linecap="round"/><line x1="146.8" y1="235.7" x2="154.3" y2="244.8" stroke="#5ab6f0" stroke-width="7" stroke-linecap="round"/><line x1="155.2" y1="208.4" x2="146.8" y2="233.7" stroke="#182230" stroke-width="10" stroke-linecap="round"/><line x1="155.2" y1="208.4" x2="146.8" y2="233.7" stroke="#5ab6f0" stroke-width="7" stroke-linecap="round"/><line x1="141.1" y1="147.6" x2="141.0" y2="150.8" stroke="#182230" stroke-width="10" stroke-linecap="round"/><line x1="141.1" y1="147.6" x2="141.0" y2="150.8" stroke="#5ab6f0" stroke-width="7" stroke-linecap="round"/><path d="M152.0,221.0 Q152.1,214.3 155.2,208.4" fill="none" stroke="#3a1650" stroke-width="6.5" stroke-linecap="round"/><path d="M152.0,221.0 Q152.1,214.3 155.2,208.4" fill="none" stroke="#b36be0" stroke-width="4" stroke-linecap="round"/><ellipse cx="155.2" cy="208.4" rx="4" ry="4" fill="#e1e8ec" stroke="#182230" stroke-width="1.5"/><ellipse cx="155.2" cy="208.4" rx="5.5" ry="3.2" fill="none" stroke="#3a1650" stroke-width="3.5"/><ellipse cx="155.2" cy="208.4" rx="5.5" ry="3.2" fill="none" stroke="#b36be0" stroke-width="2"/><path d="M148.0,70.7 Q152.0,102.9 140.8,133.5" fill="none" stroke="#3a1650" stroke-width="6.5" stroke-linecap="round"/><path d="M148.0,70.7 Q152.0,102.9 140.8,133.5" fill="none" stroke="#b36be0" stroke-width="4" stroke-linecap="round"/><ellipse cx="140.8" cy="133.5" rx="4" ry="5" fill="#5ab6f0" stroke="#182230" stroke-width="1.5"/><ellipse cx="140.8" cy="133.5" rx="5.5" ry="3.2" fill="none" stroke="#3a1650" stroke-width="3.5"/><ellipse cx="140.8" cy="133.5" rx="5.5" ry="3.2" fill="none" stroke="#b36be0" stroke-width="2"/><line x1="141.0" y1="150.8" x2="140.8" y2="133.5" stroke="#182230" stroke-width="9" stroke-linecap="round"/><line x1="141.0" y1="150.8" x2="140.8" y2="133.5" stroke="#5ab6f0" stroke-width="6" stroke-linecap="round"/><animate attributeName="display" values="none;none;inline;none;none;none" keyTimes="0.0000;0.1471;0.2941;0.4314;0.5686;0.7843" calcMode="discrete" dur="510ms" repeatCount="indefinite"/></g><g display="none"><ellipse cx="144.0" cy="242" rx="30" ry="6" fill="#0a0f15"/><line x1="141.0" y1="135.7" x2="140.9" y2="118.7" stroke="#182230" stroke-width="9" stroke-linecap="round"/><line x1="141.0" y1="135.7" x2="140.9" y2="118.7" stroke="#ee9d5a" stroke-width="6" stroke-linecap="round"/><path d="M148.0,57.3 Q151.8,88.9 140.9,118.7" fill="none" stroke="#3a1650" stroke-width="6.5" stroke-linecap="round"/><path d="M148.0,57.3 Q151.8,88.9 140.9,118.7" fill="none" stroke="#b36be0" stroke-width="4" stroke-linecap="round"/><ellipse cx="140.9" cy="118.7" rx="4" ry="5" fill="#ee9d5a" stroke="#182230" stroke-width="1.5"/><ellipse cx="140.9" cy="118.7" rx="5.5" ry="3.2" fill="none" stroke="#3a1650" stroke-width="3.5"/><ellipse cx="140.9" cy="118.7" rx="5.5" ry="3.2" fill="none" stroke="#b36be0" stroke-width="2"/><line x1="141.0" y1="138.6" x2="141.0" y2="135.7" stroke="#182230" stroke-width="10" stroke-linecap="round"/><line x1="141.0" y1="138.6" x2="141.0" y2="135.7" stroke="#ee9d5a" stroke-width="7" stroke-linecap="round"/><line x1="146.2" y1="229.6" x2="154.9" y2="237.9" stroke="#182230" stroke-width="10" stroke-linecap="round"/><line x1="146.2" y1="229.6" x2="154.9" y2="237.9" stroke="#ee9d5a" stroke-width="7" stroke-linecap="round"/><line x1="158.1" y1="202.9" x2="146.2" y2="227.6" stroke="#182230" stroke-width="10" stroke-linecap="round"/><line x1="158.1" y1="202.9" x2="146.2" y2="227.6" stroke="#ee9d5a" stroke-width="7" stroke-linecap="round"/><ellipse cx="158.1" cy="202.9" rx="4" ry="4" fill="#e1e8ec" stroke="#182230" stroke-width="1.5"/><line x1="144.0" y1="181.5" x2="158.1" y2="202.9" stroke="#182230" stroke-width="12" stroke-linecap="round"/><line x1="144.0" y1="181.5" x2="158.1" y2="202.9" stroke="#ee9d5a" stroke-width="9" stroke-linecap="round"/><line x1="140.1" y1="127.7" x2="141.5" y2="146.7" stroke="#182230" stroke-width="10" stroke-linecap="round"/><line x1="140.1" y1="127.7" x2="141.5" y2="146.7" stroke="#b6c2cc" stroke-width="7" stroke-linecap="round"/><polygon points="148.7,136.1 132.8,137.2 138.0,183.5 150.0,182.7" fill="#b6c2cc" stroke="#182230" stroke-width="2" stroke-linejoin="round"/><ellipse cx="144.0" cy="183.1" rx="10" ry="7" fill="#637487" stroke="#182230" stroke-width="2"/><ellipse cx="139.3" cy="107.4" rx="21" ry="24" fill="#d2dbe1" stroke="#182230" stroke-width="2"/><ellipse cx="153.9" cy="103.3" rx="1.7" ry="2" fill="#182230"/><polygon points="158.0,103.8 164.4,106.9 158.9,110.7" fill="#d2dbe1" stroke="#182230" stroke-width="1"/><line x1="144.0" y1="184.6" x2="158.1" y2="206.7" stroke="#182230" stroke-width="12" stroke-linecap="round"/><line x1="144.0" y1="184.6" x2="158.1" y2="206.7" stroke="#5ab6f0" stroke-width="9" stroke-linecap="round"/><ellipse cx="158.1" cy="206.7" rx="4" ry="4" fill="#e1e8ec" stroke="#182230" stroke-width="1.5"/><polygon points="141.0,136.8 146.0,141.3 144.0,147.3 137.0,145.8 136.0,141.3" fill="#246a9e" stroke="#182230" stroke-width="1.2"/><line x1="158.1" y1="206.7" x2="146.2" y2="232.3" stroke="#182230" stroke-width="10" stroke-linecap="round"/><line x1="158.1" y1="206.7" x2="146.2" y2="232.3" stroke="#5ab6f0" stroke-width="7" stroke-linecap="round"/><line x1="146.2" y1="234.3" x2="154.9" y2="242.9" stroke="#182230" stroke-width="10" stroke-linecap="round"/><line x1="146.2" y1="234.3" x2="154.9" y2="242.9" stroke="#5ab6f0" stroke-width="7" stroke-linecap="round"/><line x1="141.0" y1="142.8" x2="141.0" y2="147.9" stroke="#182230" stroke-width="10" stroke-linecap="round"/><line x1="141.0" y1="142.8" x2="141.0" y2="147.9" stroke="#5ab6f0" stroke-width="7" stroke-linecap="round"/><path d="M148.0,70.7 Q151.6,101.5 140.9,130.6" fill="none" stroke="#3a1650" stroke-width="6.5" stroke-linecap="round"/><path d="M148.0,70.7 Q151.6,101.5 140.9,130.6" fill="none" stroke="#b36be0" stroke-width="4" stroke-linecap="round"/><ellipse cx="140.9" cy="130.6" rx="4" ry="5" fill="#5ab6f0" stroke="#182230" stroke-width="1.5"/><ellipse cx="140.9" cy="130.6" rx="5.5" ry="3.2" fill="none" stroke="#3a1650" stroke-width="3.5"/><ellipse cx="140.9" cy="130.6" rx="5.5" ry="3.2" fill="none" stroke="#b36be0" stroke-width="2"/><line x1="141.0" y1="147.9" x2="140.9" y2="130.6" stroke="#182230" stroke-width="9" stroke-linecap="round"/><line x1="141.0" y1="147.9" x2="140.9" y2="130.6" stroke="#5ab6f0" stroke-width="6" stroke-linecap="round"/><animate attributeName="display" values="none;none;none;inline;none;none" keyTimes="0.0000;0.1471;0.2941;0.4314;0.5686;0.7843" calcMode="discrete" dur="510ms" repeatCount="indefinite"/></g><g display="none"><ellipse cx="144.0" cy="242" rx="30" ry="6" fill="#0a0f15"/><line x1="141.0" y1="134.2" x2="141.0" y2="117.1" stroke="#182230" stroke-width="9" stroke-linecap="round"/><line x1="141.0" y1="134.2" x2="141.0" y2="117.1" stroke="#ee9d5a" stroke-width="6" stroke-linecap="round"/><path d="M148.0,57.3 Q151.7,88.1 141.0,117.1" fill="none" stroke="#3a1650" stroke-width="6.5" stroke-linecap="round"/><path d="M148.0,57.3 Q151.7,88.1 141.0,117.1" fill="none" stroke="#b36be0" stroke-width="4" stroke-linecap="round"/><ellipse cx="141.0" cy="117.1" rx="4" ry="5" fill="#ee9d5a" stroke="#182230" stroke-width="1.5"/><ellipse cx="141.0" cy="117.1" rx="5.5" ry="3.2" fill="none" stroke="#3a1650" stroke-width="3.5"/><ellipse cx="141.0" cy="117.1" rx="5.5" ry="3.2" fill="none" stroke="#b36be0" stroke-width="2"/><line x1="141.0" y1="136.0" x2="141.0" y2="134.2" stroke="#182230" stroke-width="10" stroke-linecap="round"/><line x1="141.0" y1="136.0" x2="141.0" y2="134.2" stroke="#ee9d5a" stroke-width="7" stroke-linecap="round"/><line x1="145.9" y1="230.2" x2="154.8" y2="238.5" stroke="#182230" stroke-width="10" stroke-linecap="round"/><line x1="145.9" y1="230.2" x2="154.8" y2="238.5" stroke="#ee9d5a" stroke-width="7" stroke-linecap="round"/><line x1="155.7" y1="203.0" x2="145.9" y2="228.2" stroke="#182230" stroke-width="10" stroke-linecap="round"/><line x1="155.7" y1="203.0" x2="145.9" y2="228.2" stroke="#ee9d5a" stroke-width="7" stroke-linecap="round"/><line x1="144.0" y1="179.5" x2="155.7" y2="203.0" stroke="#182230" stroke-width="12" stroke-linecap="round"/><line x1="144.0" y1="179.5" x2="155.7" y2="203.0" stroke="#ee9d5a" stroke-width="9" stroke-linecap="round"/><ellipse cx="155.7" cy="203.0" rx="4" ry="4" fill="#e1e8ec" stroke="#182230" stroke-width="1.5"/><line x1="140.1" y1="125.6" x2="141.5" y2="144.6" stroke="#182230" stroke-width="10" stroke-linecap="round"/><line x1="140.1" y1="125.6" x2="141.5" y2="144.6" stroke="#b6c2cc" stroke-width="7" stroke-linecap="round"/><polygon points="148.7,134.1 132.8,135.2 138.0,181.4 150.0,180.6" fill="#b6c2cc" stroke="#182230" stroke-width="2" stroke-linejoin="round"/><ellipse cx="144.0" cy="181.0" rx="10" ry="7" fill="#637487" stroke="#182230" stroke-width="2"/><ellipse cx="139.3" cy="105.3" rx="21" ry="24" fill="#d2dbe1" stroke="#182230" stroke-width="2"/><ellipse cx="153.9" cy="101.3" rx="1.7" ry="2" fill="#182230"/><polygon points="158.0,101.7 164.4,104.8 158.9,108.6" fill="#d2dbe1" stroke="#182230" stroke-width="1"/><ellipse cx="155.7" cy="205.0" rx="4" ry="4" fill="#e1e8ec" stroke="#182230" stroke-width="1.5"/><line x1="144.0" y1="182.5" x2="155.7" y2="205.0" stroke="#182230" stroke-width="12" stroke-linecap="round"/><line x1="144.0" y1="182.5" x2="155.7" y2="205.0" stroke="#5ab6f0" stroke-width="9" stroke-linecap="round"/><line x1="155.7" y1="205.0" x2="145.9" y2="231.6" stroke="#182230" stroke-width="10" stroke-linecap="round"/><line x1="155.7" y1="205.0" x2="145.9" y2="231.6" stroke="#5ab6f0" stroke-width="7" stroke-linecap="round"/><line x1="145.9" y1="233.6" x2="154.8" y2="241.5" stroke="#182230" stroke-width="10" stroke-linecap="round"/><line x1="145.9" y1="233.6" x2="154.8" y2="241.5" stroke="#5ab6f0" stroke-width="7" stroke-linecap="round"/><polygon points="141.0,134.2 146.0,138.7 144.0,144.7 137.0,143.2 136.0,138.7" fill="#246a9e" stroke="#182230" stroke-width="1.2"/><line x1="141.0" y1="140.2" x2="141.0" y2="146.3" stroke="#182230" stroke-width="10" stroke-linecap="round"/><line x1="141.0" y1="140.2" x2="141.0" y2="146.3" stroke="#5ab6f0" stroke-width="7" stroke-linecap="round"/><path d="M148.0,70.7 Q151.5,100.7 141.0,129.0" fill="none" stroke="#3a1650" stroke-width="6.5" stroke-linecap="round"/><path d="M148.0,70.7 Q151.5,100.7 141.0,129.0" fill="none" stroke="#b36be0" stroke-width="4" stroke-linecap="round"/><ellipse cx="141.0" cy="129.0" rx="4" ry="5" fill="#5ab6f0" stroke="#182230" stroke-width="1.5"/><line x1="141.0" y1="146.3" x2="141.0" y2="129.0" stroke="#182230" stroke-width="9" stroke-linecap="round"/><line x1="141.0" y1="146.3" x2="141.0" y2="129.0" stroke="#5ab6f0" stroke-width="6" stroke-linecap="round"/><ellipse cx="141.0" cy="129.0" rx="5.5" ry="3.2" fill="none" stroke="#3a1650" stroke-width="3.5"/><ellipse cx="141.0" cy="129.0" rx="5.5" ry="3.2" fill="none" stroke="#b36be0" stroke-width="2"/><animate attributeName="display" values="none;none;none;none;inline;none" keyTimes="0.0000;0.1471;0.2941;0.4314;0.5686;0.7843" calcMode="discrete" dur="510ms" repeatCount="indefinite"/></g><g display="none"><ellipse cx="144.0" cy="242" rx="30" ry="6" fill="#0a0f15"/><line x1="148.9" y1="137.0" x2="150.5" y2="120.4" stroke="#182230" stroke-width="9" stroke-linecap="round"/><line x1="148.9" y1="137.0" x2="150.5" y2="120.4" stroke="#ee9d5a" stroke-width="6" stroke-linecap="round"/><path d="M148.0,57.3 Q156.8,88.6 150.5,120.4" fill="none" stroke="#3a1650" stroke-width="6.5" stroke-linecap="round"/><path d="M148.0,57.3 Q156.8,88.6 150.5,120.4" fill="none" stroke="#b36be0" stroke-width="4" stroke-linecap="round"/><ellipse cx="150.5" cy="120.4" rx="4" ry="5" fill="#ee9d5a" stroke="#182230" stroke-width="1.5"/><ellipse cx="150.5" cy="120.4" rx="5.5" ry="3.2" fill="none" stroke="#3a1650" stroke-width="3.5"/><ellipse cx="150.5" cy="120.4" rx="5.5" ry="3.2" fill="none" stroke="#b36be0" stroke-width="2"/><line x1="147.1" y1="141.7" x2="148.9" y2="137.0" stroke="#182230" stroke-width="10" stroke-linecap="round"/><line x1="147.1" y1="141.7" x2="148.9" y2="137.0" stroke="#ee9d5a" stroke-width="7" stroke-linecap="round"/><line x1="144.5" y1="231.6" x2="154.8" y2="238.5" stroke="#182230" stroke-width="10" stroke-linecap="round"/><line x1="144.5" y1="231.6" x2="154.8" y2="238.5" stroke="#ee9d5a" stroke-width="7" stroke-linecap="round"/><line x1="156.3" y1="205.8" x2="144.5" y2="229.6" stroke="#182230" stroke-width="10" stroke-linecap="round"/><line x1="156.3" y1="205.8" x2="144.5" y2="229.6" stroke="#ee9d5a" stroke-width="7" stroke-linecap="round"/><line x1="144.0" y1="182.6" x2="156.3" y2="205.8" stroke="#182230" stroke-width="12" stroke-linecap="round"/><line x1="144.0" y1="182.6" x2="156.3" y2="205.8" stroke="#ee9d5a" stroke-width="9" stroke-linecap="round"/><ellipse cx="156.3" cy="205.8" rx="4" ry="4" fill="#e1e8ec" stroke="#182230" stroke-width="1.5"/><line x1="147.0" y1="128.5" x2="146.0" y2="147.4" stroke="#182230" stroke-width="10" stroke-linecap="round"/><line x1="147.0" y1="128.5" x2="146.0" y2="147.4" stroke="#b6c2cc" stroke-width="7" stroke-linecap="round"/><polygon points="154.6,137.9 138.6,137.0 138.0,183.7 150.0,184.4" fill="#b6c2cc" stroke="#182230" stroke-width="2" stroke-linejoin="round"/><ellipse cx="144.0" cy="184.1" rx="10" ry="7" fill="#637487" stroke="#182230" stroke-width="2"/><ellipse cx="150.7" cy="107.8" rx="21" ry="24" fill="#d2dbe1" stroke="#182230" stroke-width="2"/><ellipse cx="165.9" cy="107.1" rx="1.7" ry="2" fill="#182230"/><polygon points="169.8,108.4 175.4,112.9 169.2,115.4" fill="#d2dbe1" stroke="#182230" stroke-width="1"/><ellipse cx="156.4" cy="207.4" rx="4" ry="4" fill="#e1e8ec" stroke="#182230" stroke-width="1.5"/><line x1="156.4" y1="207.4" x2="144.5" y2="233.1" stroke="#182230" stroke-width="10" stroke-linecap="round"/><line x1="156.4" y1="207.4" x2="144.5" y2="233.1" stroke="#5ab6f0" stroke-width="7" stroke-linecap="round"/><line x1="144.0" y1="185.6" x2="156.4" y2="207.4" stroke="#182230" stroke-width="12" stroke-linecap="round"/><line x1="144.0" y1="185.6" x2="156.4" y2="207.4" stroke="#5ab6f0" stroke-width="9" stroke-linecap="round"/><line x1="144.5" y1="235.1" x2="154.8" y2="241.5" stroke="#182230" stroke-width="10" stroke-linecap="round"/><line x1="144.5" y1="235.1" x2="154.8" y2="241.5" stroke="#5ab6f0" stroke-width="7" stroke-linecap="round"/><polygon points="145.4,139.8 150.4,144.3 148.4,150.3 141.4,148.8 140.4,144.3" fill="#246a9e" stroke="#182230" stroke-width="1.2"/><line x1="145.4" y1="145.8" x2="145.4" y2="154.7" stroke="#182230" stroke-width="10" stroke-linecap="round"/><line x1="145.4" y1="145.8" x2="145.4" y2="154.7" stroke="#5ab6f0" stroke-width="7" stroke-linecap="round"/><path d="M148.0,70.7 Q154.8,104.3 145.5,137.3" fill="none" stroke="#3a1650" stroke-width="6.5" stroke-linecap="round"/><path d="M148.0,70.7 Q154.8,104.3 145.5,137.3" fill="none" stroke="#b36be0" stroke-width="4" stroke-linecap="round"/><ellipse cx="145.5" cy="137.3" rx="4" ry="5" fill="#5ab6f0" stroke="#182230" stroke-width="1.5"/><ellipse cx="145.5" cy="137.3" rx="5.5" ry="3.2" fill="none" stroke="#3a1650" stroke-width="3.5"/><ellipse cx="145.5" cy="137.3" rx="5.5" ry="3.2" fill="none" stroke="#b36be0" stroke-width="2"/><line x1="145.4" y1="154.7" x2="145.5" y2="137.3" stroke="#182230" stroke-width="9" stroke-linecap="round"/><line x1="145.4" y1="154.7" x2="145.5" y2="137.3" stroke="#5ab6f0" stroke-width="6" stroke-linecap="round"/><animate attributeName="display" values="none;none;none;none;none;inline" keyTimes="0.0000;0.1471;0.2941;0.4314;0.5686;0.7843" calcMode="discrete" dur="510ms" repeatCount="indefinite"/></g></g></svg>
